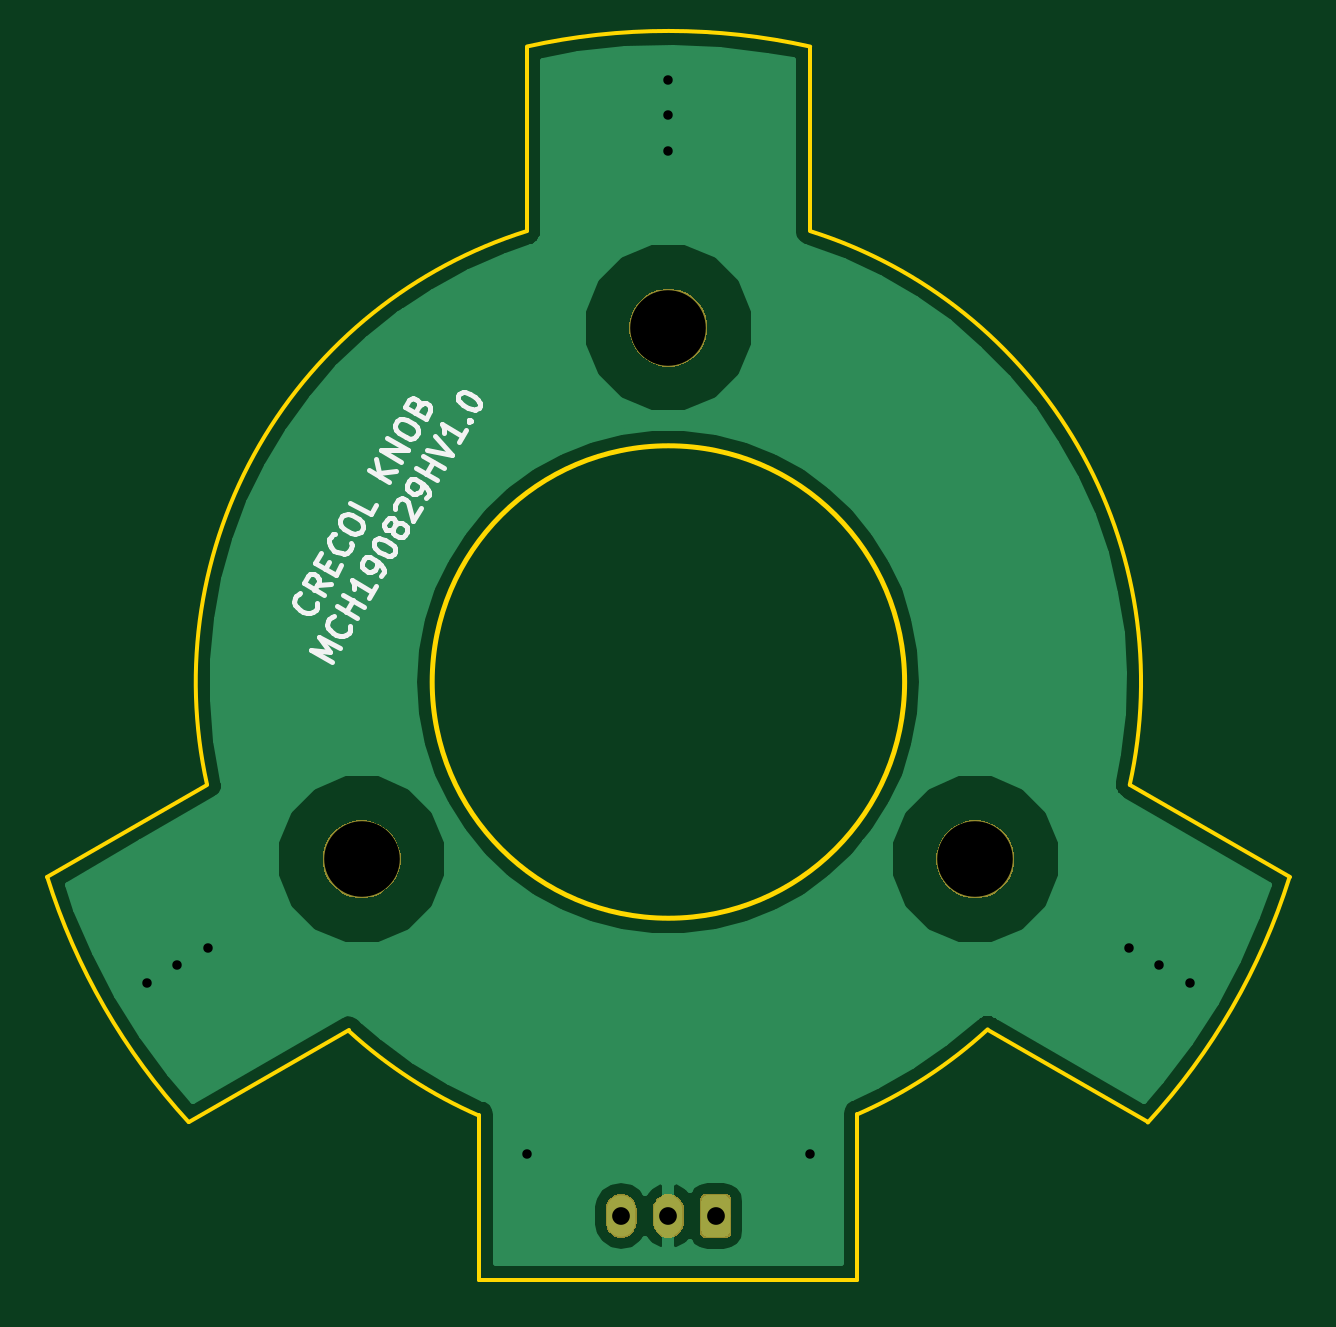
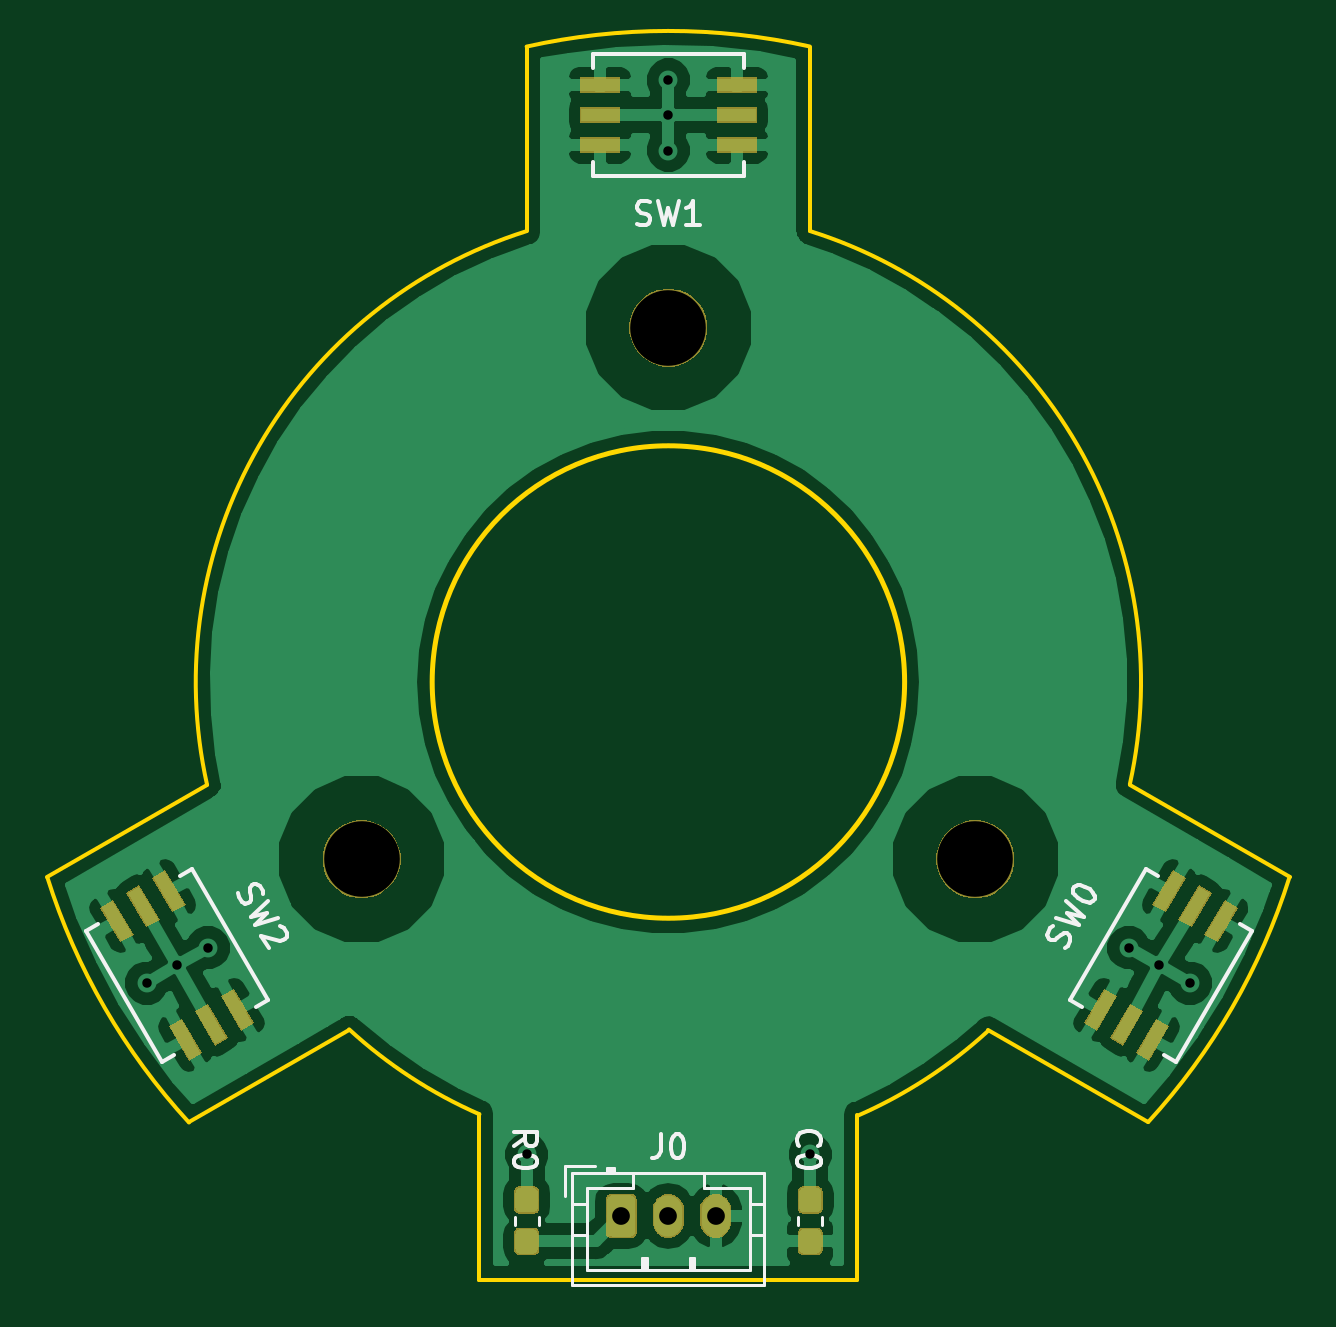
Circuit board: 10 layer files. Board 52.6 x 52.2 mm.
- bottom_copper: crecol_encoder-B.Cu.gbr (65271 bytes)
- bottom_mask: crecol_encoder-B.Mask.gbr (14326 bytes)
- paste: crecol_encoder-B.Paste.gbr (10622 bytes)
- bottom_silk: crecol_encoder-B.SilkS.gbr (8766 bytes)
- outline: crecol_encoder-Edge.Cuts.gbr (1650 bytes)
- top_copper: crecol_encoder-F.Cu.gbr (19464 bytes)
- top_mask: crecol_encoder-F.Mask.gbr (7512 bytes)
- paste: crecol_encoder-F.Paste.gbr (533 bytes)
- top_silk: crecol_encoder-F.SilkS.gbr (7806 bytes)
- drill: crecol_encoder.drl (432 bytes)

=== bottom_copper: crecol_encoder-B.Cu.gbr (65271 bytes, source omitted) ===
=== bottom_mask: crecol_encoder-B.Mask.gbr (14326 bytes, source omitted) ===
=== paste: crecol_encoder-B.Paste.gbr (10622 bytes, source omitted) ===
=== bottom_silk: crecol_encoder-B.SilkS.gbr (8766 bytes, source omitted) ===
=== outline: crecol_encoder-Edge.Cuts.gbr ===
G04 #@! TF.GenerationSoftware,KiCad,Pcbnew,(5.0.1-3-g963ef8bb5)*
G04 #@! TF.CreationDate,2019-08-29T11:39:49+02:00*
G04 #@! TF.ProjectId,crecol_encoder,637265636F6C5F656E636F6465722E6B,rev?*
G04 #@! TF.SameCoordinates,Original*
G04 #@! TF.FileFunction,Profile,NP*
%FSLAX46Y46*%
G04 Gerber Fmt 4.6, Leading zero omitted, Abs format (unit mm)*
G04 Created by KiCad (PCBNEW (5.0.1-3-g963ef8bb5)) date 2019 August 29, Thursday 11:39:49*
%MOMM*%
%LPD*%
G01*
G04 APERTURE LIST*
%ADD10C,0.150000*%
%ADD11C,0.200000*%
G04 APERTURE END LIST*
D10*
X91975970Y-118354969D02*
G75*
G02X86500001Y-114799999I8024030J18354969D01*
G01*
X113513715Y-114706102D02*
G75*
G02X107999999Y-118299999I-13513715J14706102D01*
G01*
X92000000Y-125300000D02*
X108000000Y-125300000D01*
X92000000Y-118340000D02*
X92000000Y-125300000D01*
X108000000Y-118300000D02*
X108000000Y-125300000D01*
X80463771Y-104321932D02*
G75*
G02X94002211Y-80911525I19536229J4321932D01*
G01*
X126289187Y-108275787D02*
G75*
G02X120296083Y-118646152I-26289187J8275787D01*
G01*
X79688365Y-118629210D02*
G75*
G02X73703917Y-108253848I20311635J18629210D01*
G01*
X120296083Y-118646152D02*
X113532425Y-114741152D01*
X73703917Y-108253848D02*
X80467575Y-104348848D01*
X126296083Y-108253848D02*
X119532425Y-104348848D01*
X79703917Y-118646152D02*
X86467575Y-114741152D01*
X106025212Y-80920163D02*
G75*
G02X119529999Y-104350000I-6025212J-19079837D01*
G01*
X94022448Y-73095003D02*
G75*
G02X106000000Y-73100000I5977552J-26904997D01*
G01*
X94000000Y-73100000D02*
X94000000Y-80910000D01*
X106000000Y-73100000D02*
X106000000Y-80910000D01*
D11*
X110000000Y-100000000D02*
G75*
G03X110000000Y-100000000I-10000000J0D01*
G01*
M02*

=== top_copper: crecol_encoder-F.Cu.gbr (19464 bytes, source omitted) ===
=== top_mask: crecol_encoder-F.Mask.gbr (7512 bytes, source omitted) ===
=== paste: crecol_encoder-F.Paste.gbr ===
G04 #@! TF.GenerationSoftware,KiCad,Pcbnew,(5.0.1-3-g963ef8bb5)*
G04 #@! TF.CreationDate,2019-08-29T11:39:49+02:00*
G04 #@! TF.ProjectId,crecol_encoder,637265636F6C5F656E636F6465722E6B,rev?*
G04 #@! TF.SameCoordinates,Original*
G04 #@! TF.FileFunction,Paste,Top*
G04 #@! TF.FilePolarity,Positive*
%FSLAX46Y46*%
G04 Gerber Fmt 4.6, Leading zero omitted, Abs format (unit mm)*
G04 Created by KiCad (PCBNEW (5.0.1-3-g963ef8bb5)) date 2019 August 29, Thursday 11:39:49*
%MOMM*%
%LPD*%
G01*
G04 APERTURE LIST*
G04 APERTURE END LIST*
M02*

=== top_silk: crecol_encoder-F.SilkS.gbr (7806 bytes, source omitted) ===
=== drill: crecol_encoder.drl ===
M48
;DRILL file {KiCad (5.0.1-3-g963ef8bb5)} date 2019 August 29, Thursday 11:39:35
;FORMAT={-:-/ absolute / metric / decimal}
FMAT,2
METRIC,TZ
T1C0.400
T2C0.750
T3C3.200
%
G90
G05
M71
T1
X77.916Y-112.75
X79.215Y-112.
X80.514Y-111.25
X94.Y-120.
X100.Y-74.5
X100.Y-76.
X100.Y-77.5
X106.Y-120.
X119.486Y-111.25
X120.785Y-112.
X122.084Y-112.75
T2
X98.Y-122.6
X100.Y-122.6
X102.Y-122.6
T3
X100.Y-85.
X87.01Y-107.5
X112.99Y-107.5
T0
M30

